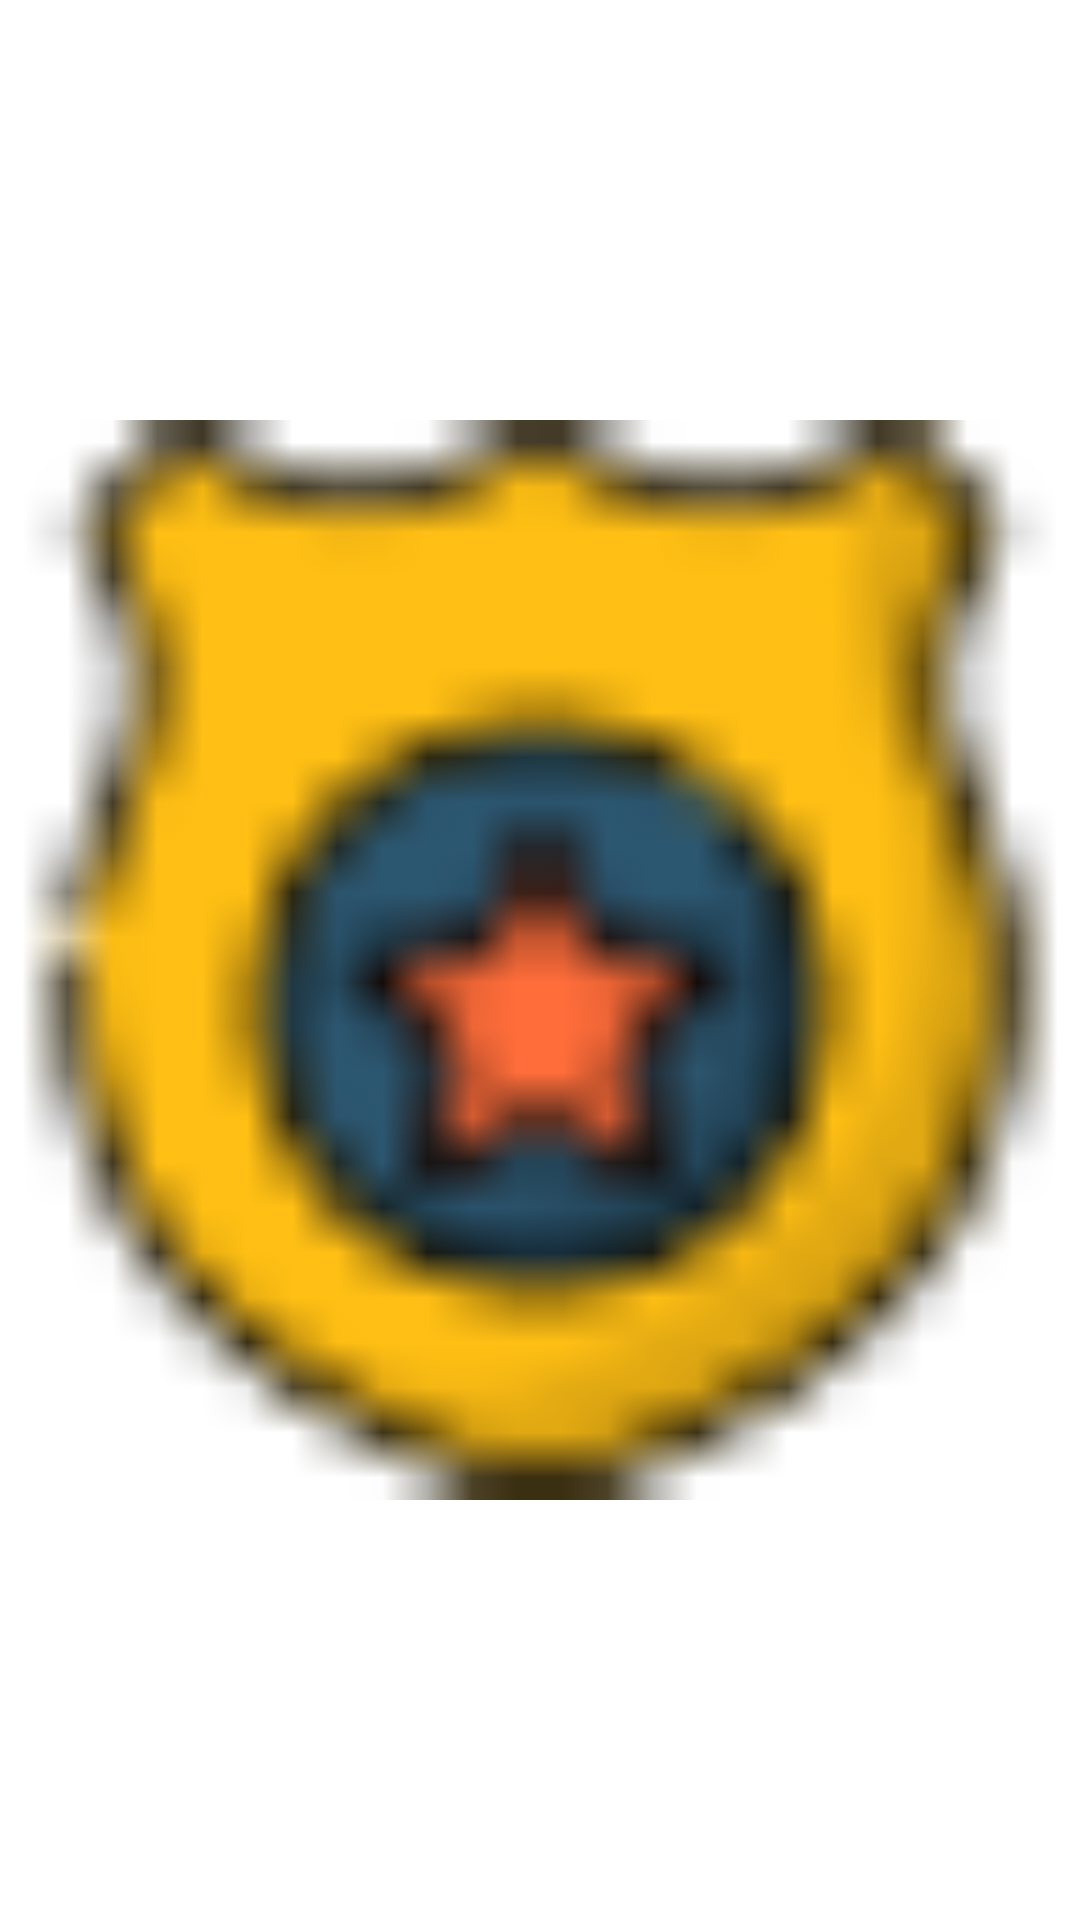

Produce the Android XML layout that renders to this screen, including the resource entries it uses.
<!-- AndroidManifest.xml: application theme AppTheme -->
<!-- res/layout/life.xml -->
<?xml version="1.0" encoding="utf-8"?>
<ImageView android:src="@drawable/life"
    android:layout_height="wrap_content"
    android:layout_width="wrap_content"
    xmlns:android="http://schemas.android.com/apk/res/android" />
<!-- resources referenced by this layout -->
<resources>
  <!-- drawable life: png bitmap (drawable, 1442 bytes) -->
  <style name="AppTheme">
          
  
          <item name="colorPrimary">@color/colorPrimary</item>
          <item name="colorPrimaryDark">@color/colorPrimaryDark</item>
          <item name="colorAccent">@color/colorAccent</item>
          <item name="fontFamily">@font/aldrich</item>
      </style>
  <color name="colorPrimary">#008577</color>
  <color name="colorPrimaryDark">#253E67</color>
  <color name="colorAccent">#D81B60</color>
</resources>
